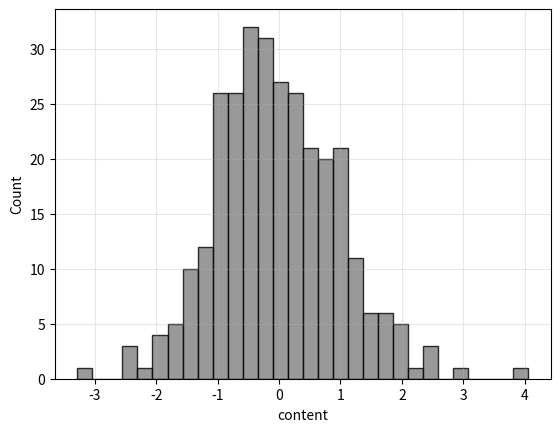
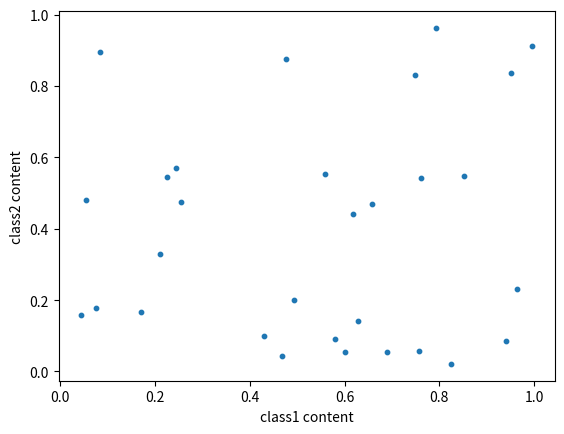
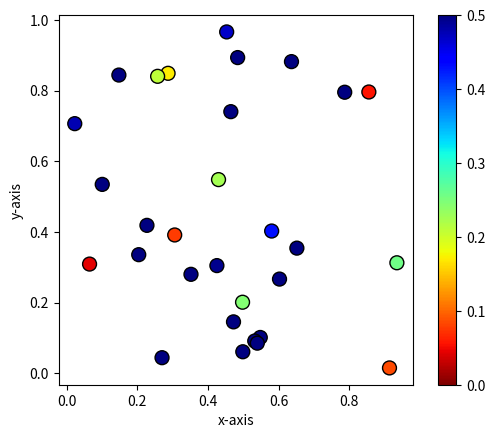
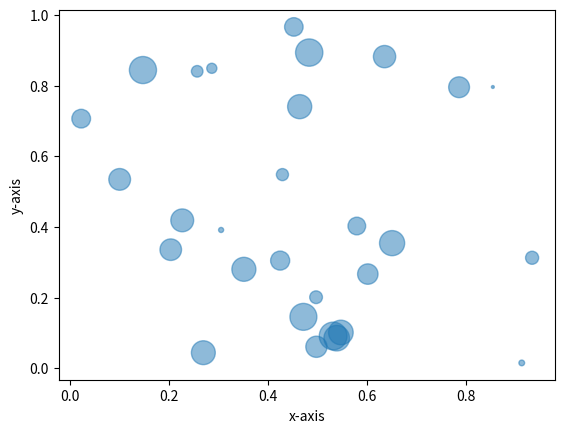
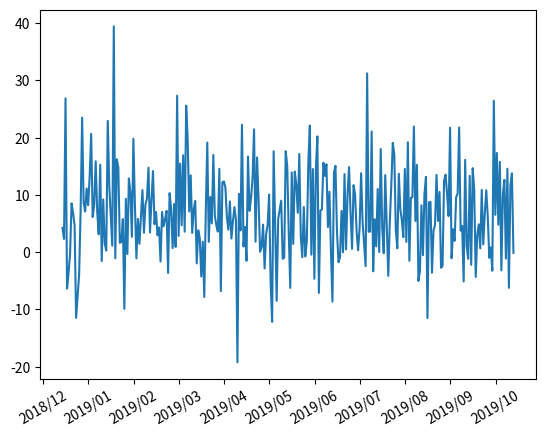
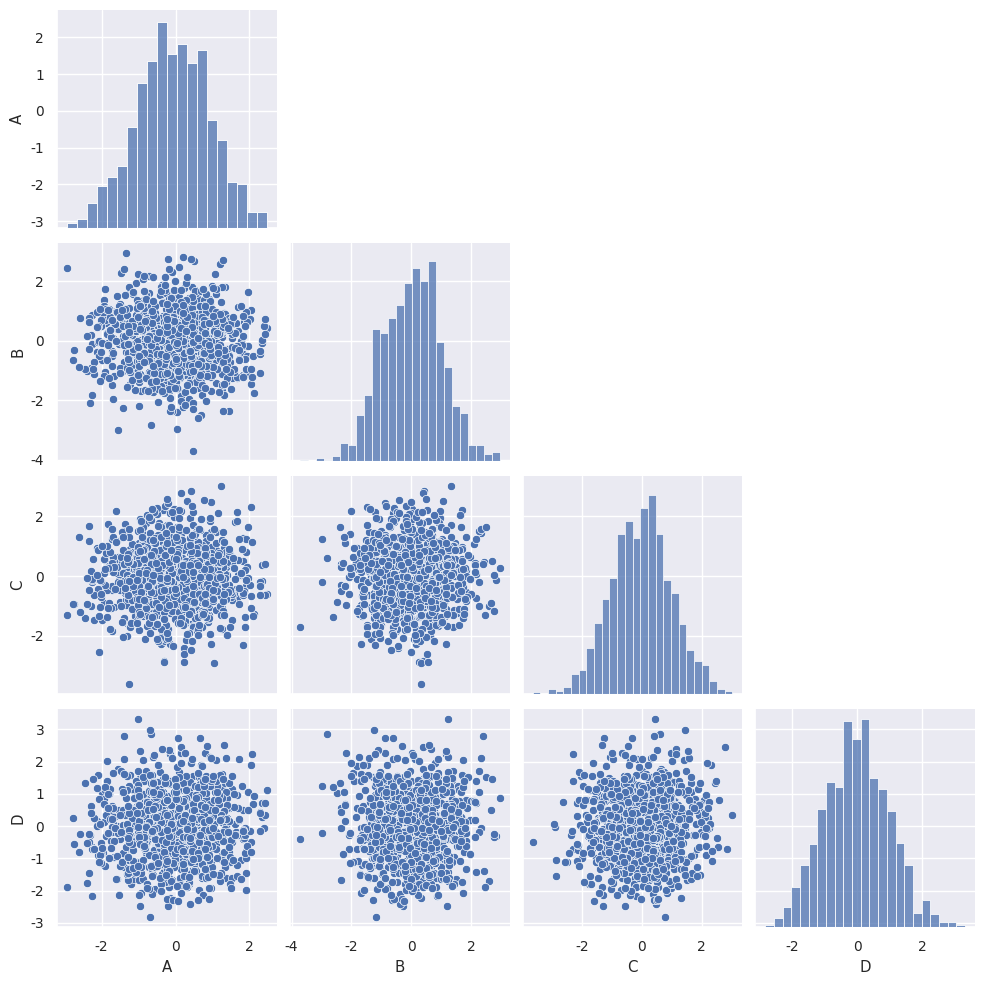

Reproduce these figures in Python, in order.
# -*- coding: utf-8 -*-
"""
Created on Fri Jul 3 09:46:39 2015
@author: hdragon689

refine on Tue Oct 1 12:16:25 2019
@refiner: HuaTing
"""
import numpy as np
import matplotlib.pyplot as plt
import pandas as pd
from pandas.plotting import scatter_matrix
from matplotlib.dates import DateFormatter,rrulewrapper, RRuleLocator
from pandas.plotting import register_matplotlib_converters
register_matplotlib_converters()


def histplot(x, bins=None, ax=None, density=False, kde=False,
             bw_method='scott', color='gray', alpha=0.8, label=None,
             xlabel='content', ylabel=None, show=True):
  """Plot a histogram with optional density normalisation and KDE overlay.

  Parameters
  ----------
  x : array-like
      1-D array of observations.
  bins : int or array-like or None
      Number of bins or bin edges.  ``None`` lets matplotlib choose.
  ax : matplotlib.axes.Axes or None
      Axes to draw on.  ``None`` creates a new figure.
  density : bool
      If ``True`` the histogram is normalised to a probability density
      (area = 1).  Default ``False`` (counts).
  kde : bool
      If ``True`` overlay a Gaussian kernel density estimate.
  bw_method : str or float
      Bandwidth method passed to ``scipy.stats.gaussian_kde``
      (e.g. ``'scott'``, ``'silverman'``, or a scalar).
  color : str
      Bar fill colour.
  alpha : float
      Bar transparency.
  label : str or None
      Histogram legend label.
  xlabel : str
      X-axis label (default ``'content'``).
  ylabel : str or None
      Y-axis label.  Auto-set to ``'Density'`` or ``'Count'``
      when ``None``.
  show : bool
      Call ``plt.show()`` when ``True``.

  Returns
  -------
  ax : matplotlib.axes.Axes
  """
  x = np.asarray(x).ravel()
  if ax is None:
      fig, ax = plt.subplots()

  if ylabel is None:
      ylabel = 'Density' if density else 'Count'

  if density and bins is not None:
      bins_arr = np.asarray(bins) if not np.isscalar(bins) else None
      if bins_arr is not None:
          bw = bins_arr[1] - bins_arr[0]
          counts, edges = np.histogram(x, bins=bins_arr)
          dens = counts / (len(x) * bw)
          ax.bar(edges[:-1], dens, width=bw, align='edge',
                 color=color, alpha=alpha, edgecolor='white', label=label)
      else:
          ax.hist(x, bins=bins, density=True, edgecolor='white', linewidth=1,
                  color=color, alpha=alpha, label=label)
  else:
      ax.hist(x, bins=bins, density=density, edgecolor='black', linewidth=1,
              color=color, alpha=alpha, label=label)

  if kde:
      from scipy.stats import gaussian_kde
      kde_obj = gaussian_kde(x, bw_method=bw_method)
      lo = x.min() - 0.1 * np.ptp(x)
      hi = x.max() + 0.1 * np.ptp(x)
      kde_x = np.linspace(lo, hi, 300)
      ax.plot(kde_x, kde_obj(kde_x), 'r-', lw=2, label='KDE')

  ax.set_xlabel(xlabel)
  ax.set_ylabel(ylabel)
  ax.grid(True, alpha=0.3)
  if show:
      plt.show()
  return ax

def scattergram(c1,c2,s=8,show=True):
  '''
  Display one data pair against each other.

  Syntax:
      scattergram(c1,c2,s=2,show=True)

  Input:
  c1        n by 1    1D numpy array of first class observations
  c2        n by 1    1D numpy array of second class observations
  s         int       size of point
  '''
  plt.scatter(c1,c2,s=s)
  plt.xlabel('class1 content')
  plt.ylabel('class2 content')
  if show:
    plt.show()

def colorplot(c, z=None, ax=None, s=100, cmap='hot_r', zrange=None,
              colorbar=True, show=True,
              codes=None, categories=None, labels=None, colors=None,
              ch_grid=None, grid_kw=None,
              xlabel='x-axis', ylabel='y-axis', title=None,
              aspect='equal'):
  """Plot coloured symbols at 2-D coordinates.

  Supports two modes controlled by the *codes* parameter:

  * **Continuous** (default, ``codes=None``): markers are coloured by a
    continuous scalar *z* using *cmap*.
  * **Categorical** (``codes`` provided): markers are coloured by integer
    class codes using a discrete colour legend constructed from
    *categories*, *labels*, and *colors*.

  Parameters
  ----------
  c : (n, 2) array
      Spatial coordinates.
  z : (n,) array or None
      Continuous values (required when ``codes`` is ``None``).
  ax : Axes or None
      Axes to draw on.  ``None`` creates a new figure.
  s : float
      Marker size.
  cmap : str
      Continuous-mode colour map.
  zrange : list of two floats or None
      ``[vmin, vmax]`` for the continuous colour scale.
  colorbar : bool
      Show colour bar in continuous mode.
  show : bool
      Call ``plt.show()``.
  codes : (n,) int array or None
      Integer class codes for categorical mode.  When provided, *z* is
      ignored and *categories*/*labels*/*colors* are used.
  categories : list of int or None
      Ordered class codes (categorical mode).
  labels : list of str or None
      Human-readable class names aligned with *categories*.
  colors : list of str or None
      Colours aligned with *categories*.
  ch_grid : (m, 2) array or None
      Estimation grid coordinates to overlay as faint ``'+'`` markers.
  grid_kw : dict or None
      Extra keyword arguments for the grid overlay scatter.
  xlabel, ylabel : str
      Axis labels.
  title : str or None
      Axes title.
  aspect : str or None
      Axes aspect ratio (default ``'equal'``).  ``None`` to skip.

  Returns
  -------
  ax : matplotlib.axes.Axes
  """
  if ax is None:
      fig, ax = plt.subplots()

  if ch_grid is not None:
      _gkw = dict(marker='+', c='red', s=max(s * 0.3, 4), alpha=0.4, zorder=1)
      if grid_kw:
          _gkw.update(grid_kw)
      ax.scatter(ch_grid[:, 0], ch_grid[:, 1], **_gkw)

  if codes is not None:
      codes = np.asarray(codes).ravel()
      if categories is None:
          categories = sorted(np.unique(codes).tolist())
      if labels is None:
          labels = [str(c_) for c_ in categories]
      if colors is None:
          _cm = plt.colormaps['tab10']
          colors = [_cm(i % 10) for i in range(len(categories))]
      for cat, lbl, col in zip(categories, labels, colors):
          m = codes == cat
          ax.scatter(c[m, 0], c[m, 1], c=col, label=lbl,
                     edgecolors='k', lw=0.4, s=s, zorder=3)
      ax.legend(fontsize=8)
  else:
      if z is None:
          raise ValueError("Either z or codes must be provided")
      if zrange is None:
          zrange = [None, None]
      sc = ax.scatter(c[:, 0], c[:, 1], c=np.asarray(z).reshape(-1),
                      s=s, cmap=cmap, vmin=zrange[0], vmax=zrange[1],
                      linewidths=1, edgecolors='black', zorder=3)
      if colorbar:
          plt.colorbar(sc, ax=ax)

  xmax, xmin = np.max(c[:, 0]), np.min(c[:, 0])
  ymax, ymin = np.max(c[:, 1]), np.min(c[:, 1])
  xpadding = 0.05 * (xmax - xmin)
  ypadding = 0.05 * (ymax - ymin)
  ax.set_xlim(xmin - xpadding, xmax + xpadding)
  ax.set_ylim(ymin - ypadding, ymax + ypadding)
  ax.set_xlabel(xlabel)
  ax.set_ylabel(ylabel)
  if title:
      ax.set_title(title)
  if aspect:
      ax.set_aspect(aspect)
  if show:
      plt.show()
  return ax

def markerplot(c,z,ax=None,symsize=1,zrange=None,show=True): 
  '''
  Plot the values of a vector at a set of two dimensional coordinates
  using symbols of varying sizes such that the size of the displayed
  symbols at these coordinates is a function of the corresponding values. 
  
  Syntax:
      ax = markerplot(c,z,ax=None,simsize=1,zrange=None,show=True)
  
  Input:
  c         n by 2    2D numpy array of spatial coordinates.
  z         n by 1    2D numpy array of observations.
  ax        ax        Optional. Axes object for markerplot. Default is None 
                      that creates new plot.
  symsize   scalar    The size scheme. The size scale for marker display. 
                      Default is 1  
  zrange    list      Two scalar contains min and max of marker size range, 
                      [zmin, zmax].
  
  '''  
  
  if ax is None:
    ax=plt.figure().add_subplot(111)
  else:
    ax=ax
  z=z.reshape(z.size,1)  
  zmax,zmin = np.max(z),np.min(z)
  z=(z-zmin)/(zmax-zmin)*20**2
  if zrange is None:
    zrange = [None,None]

  plt.scatter(x=c[:,0],y=c[:,1],s=z*symsize,vmin=zrange[0], vmax=zrange[1],alpha = 0.5)

  xmax,xmin=np.max(c[:,0]),np.min(c[:,0])
  ymax,ymin=np.max(c[:,1]),np.min(c[:,1])
  xpadding , ypadding=0.05*(xmax-xmin),0.05*(ymax-ymin)
  plt.xlim(xmin-xpadding,xmax+xpadding)  
  plt.ylim(ymin-ypadding,ymax+ypadding)
  plt.xlabel('x-axis')
  plt.ylabel('y-axis')    
  if show:    
    plt.show()
  return ax
  
def tsplot(t,z,start,ax=None,fmt='b-',plotinterval=None,Dateshowfmt = None,show=True):
  ''' 
  Plot time series data.

  Syntax:
      tsplot(t,z,start,ax=None,fmt='b-',plotinterval=None,Dateshowfmt = None,show=True)

  Input:
  t             1 by n    1D or 2D array of time in datetime or 
                          numpy.datetime64 formats
  z             1 by n    1D or 2D array of observations
  start         string    the begin date of data.
                          Input format depend on your temporal resolution.
                          temporal resolution is monthly, Input format: year/month   ex:2019-01
                          temporal resolution is daily,   Input format: year/month/day ex:2019-01-02
  ax            axes      the axes object to be plotted
  fmt           string    line format for time series plot. 
                          Details can refer to plt.plot?    
  plotinterval  int       The interval of tick you want to show on your xlabel.Unit depend on your 
                          START input format.
                          ex: If your START input format is year/month,
                          then 'plotinterval=3' means plot interval is 3 months;
                          If your START input format is year/month/day
                          then 'plotinterval=3' means plot interval is 3 days;
                          if None, there will be totally ten ticks show on xlabel
  Dateshowfmt   str       The date format you want to show the tick.
                          ex: '%Y/%m/%d' or '%Y/%m' or '%Y'

  Remark: Details of Dateshowfmt can refer to 
          https://matplotlib.org/3.1.1/api/dates_api.html#matplotlib.dates.DateFormatter    
  '''
  tzdf = pd.DataFrame(np.nan, index=np.arange(np.max(t)-np.min(t)+1), columns=['z'])
  tzdf.loc[t - np.min(t),:] = z.reshape(-1,1)
  z = tzdf.values
  t = tzdf.index

  if ax is None:  
    fig, ax = plt.subplots()
  else:
    ax=ax
  if plotinterval is None:
    plotinterval = int(len(z)/10)

  dlen = len(start.split('-'))
  if dlen==3:
    freq = 'D'
    DateFmt = '%Y/%m/%d'
    from matplotlib.dates import DAILY
    rule = rrulewrapper(DAILY, interval=plotinterval)
  elif dlen==2:
    freq = 'M'
    DateFmt = '%Y/%m'
    from matplotlib.dates import MONTHLY
    rule = rrulewrapper(MONTHLY, interval=plotinterval)
  elif dlen==1:
    freq = 'Y'
    DateFmt = '%Y'
    from matplotlib.dates import YEARLY
    rule = rrulewrapper(YEARLY, interval=plotinterval)

  if Dateshowfmt is not None:
    DateFmt = Dateshowfmt
  
  loc = RRuleLocator(rule)

  formatter = DateFormatter(DateFmt)
  dates = pd.date_range(start=start, periods=len(z), freq=freq)
  plt.plot(dates, z)

  ax.xaxis.set_major_locator(loc)
  ax.xaxis.set_major_formatter(formatter)
  ax.xaxis.set_tick_params(rotation=30, labelsize=10)
  if show:
    plt.show()

  return ax

def histscatterplot(data,columns=None,font_scale = 0.9,half=False,show=True):

  '''
  Plot pairwise relationships in a dataset.

  Syntax:
      histscatterplot(data,columns=None,font_scale = 0.9)

  Input:
  data        m by n    a 2D array with m observations and n variables. 
                        This inputcan also be a pandas.DataFrame.
  columns     list      list of the titles of variables.
  font_scale  float     the size of the font elements.
  half        bool      set True to prevent ploting repeated scatter plot 
  
  '''  
  
  try:
      import seaborn as sns
  except ModuleNotFoundError as exc:
      raise ModuleNotFoundError(
          "histscatterplot requires seaborn.  Install it with:  pip install seaborn"
      ) from exc
  if type(data) is not pd.core.frame.DataFrame:
    data = pd.DataFrame(data,columns=columns)      
  sns.set(font_scale=font_scale)
  g = sns.pairplot(data)
  if half:
    for i, j in zip(*np.triu_indices_from(g.axes, 1)):
      g.axes[i, j].set_visible(False)
  if show:
    plt.show()


  
def plot_ecdf(ax, x, kde=True, bw_method=0.3, color='steelblue',
              label='Empirical CDF', kde_label='KDE CDF', kde_color='r',
              xlabel=None, ylabel='F(z)', title=None, xlim=None, show=False):
    """Plot the empirical CDF with an optional KDE-based CDF overlay.

    Parameters
    ----------
    ax : matplotlib.axes.Axes
        Axes to draw on.
    x : array-like
        1-D array of observations.
    kde : bool
        Overlay a CDF derived from ``scipy.stats.gaussian_kde``.
    bw_method : str or float
        Bandwidth method for the KDE.
    color : str
        Step-function colour.
    label : str
        ECDF legend label.
    kde_label : str
        KDE-CDF legend label.
    kde_color : str
        KDE-CDF line colour.
    xlabel, ylabel : str or None
        Axis labels.
    title : str or None
        Axes title.
    xlim : tuple or None
        ``(xmin, xmax)`` for the x-axis.
    show : bool
        Call ``plt.show()``.

    Returns
    -------
    ax : matplotlib.axes.Axes
    """
    x = np.asarray(x).ravel()
    xs = np.sort(x)
    ps = np.arange(1, len(xs) + 1) / len(xs)
    ax.step(xs, ps, color=color, lw=2, label=label, where='post')

    if kde:
        from scipy.stats import gaussian_kde
        lo = xs[0] - 0.05 * np.ptp(xs)
        hi = xs[-1] + 0.05 * np.ptp(xs)
        kde_x = np.linspace(lo, hi, 600)
        kde_p = np.cumsum(gaussian_kde(x, bw_method=bw_method)(kde_x))
        kde_p *= (kde_x[1] - kde_x[0])
        ax.plot(kde_x, np.clip(kde_p, 0, 1), '-', color=kde_color,
                lw=2, label=kde_label)

    if xlabel:
        ax.set_xlabel(xlabel)
    if ylabel:
        ax.set_ylabel(ylabel)
    if title:
        ax.set_title(title)
    if xlim is not None:
        ax.set_xlim(xlim)
    ax.legend()
    if show:
        plt.show()
    return ax


def plot_grid_map(ax, ck, zk, title='', n_e=None, n_n=None,
                  ch=None, zh=None,
                  cmap='hot_r', vmin=None, vmax=None,
                  colorbar_label='', xlabel='Easting (m)', ylabel='Northing (m)',
                  scatter_kw=None):
    """Plot a continuous gridded field as a colour mesh with an optional data overlay.

    Visualises a scalar field *zk* estimated on a regular 2-D grid *ck* using
    ``pcolormesh``.  Optionally overlays the original data locations *ch* as a
    scatter plot whose marker colours are matched to the same colour scale.

    Parameters
    ----------
    ax : matplotlib.axes.Axes
        Axes on which to draw.
    ck : np.ndarray, shape (n_e * n_n, 2)
        Grid node coordinates ``[easting, northing]`` in row-major (C) order:
        northing varies first (outer loop), easting varies second (inner loop).
        If *n_e* and *n_n* are ``None`` the grid dimensions are inferred from
        ``np.unique`` of each column.
    zk : np.ndarray, shape (n_e * n_n,)
        Scalar field values at each grid node.  ``NaN`` entries are rendered
        transparently.
    title : str, optional
        Axes title (default: empty string).
    n_e : int or None, optional
        Number of grid nodes in the easting direction.  If ``None``, inferred
        automatically from the unique easting values in *ck* (works only for
        fully regular grids).
    n_n : int or None, optional
        Number of grid nodes in the northing direction.  If ``None``, inferred
        automatically (see *n_e*).
    ch : np.ndarray, shape (m, 2) or None, optional
        Coordinates of the original data sites to overlay as scatter points.
        If ``None``, no scatter overlay is drawn.
    zh : np.ndarray, shape (m,) or None, optional
        Values at the data sites, used to colour the scatter markers so they
        use the same colour scale as the grid.  If ``None`` (but *ch* is given),
        black markers are drawn instead.
    cmap : str or Colormap, optional
        Matplotlib colormap name or object (default: ``'hot_r'``).
    vmin : float or None, optional
        Lower colour-scale limit.  Defaults to the 2nd percentile of *zk*.
    vmax : float or None, optional
        Upper colour-scale limit.  Defaults to the 98th percentile of *zk*.
    colorbar_label : str, optional
        Label for the colorbar (default: empty string).
    xlabel : str, optional
        X-axis label (default: ``'Easting (m)'``).
    ylabel : str, optional
        Y-axis label (default: ``'Northing (m)'``).
    scatter_kw : dict or None, optional
        Extra keyword arguments forwarded to ``ax.scatter`` for the data
        overlay (e.g. ``{'s': 60, 'lw': 0.8}``).  The keys ``c``, ``cmap``,
        ``vmin``, ``vmax``, ``zorder`` are set automatically and should not
        be overridden here.

    Returns
    -------
    im : matplotlib.collections.QuadMesh
        The ``pcolormesh`` artist, allowing the caller to attach a shared
        colorbar or adjust properties after the call.

    Examples
    --------
    >>> import numpy as np
    >>> import matplotlib.pyplot as plt
    >>> from stamps.stamps.graph.dataplot import plot_grid_map
    >>> rng = np.random.default_rng(0)
    >>> n_e, n_n = 10, 12
    >>> E = np.linspace(0, 9, n_e)
    >>> N = np.linspace(0, 11, n_n)
    >>> EE, NN = np.meshgrid(E, N)
    >>> ck = np.column_stack([EE.ravel(), NN.ravel()])
    >>> zk = rng.standard_normal(n_e * n_n)
    >>> ch = rng.uniform(0, 9, (20, 2))
    >>> zh = rng.standard_normal(20)
    >>> fig, ax = plt.subplots()
    >>> im = plot_grid_map(ax, ck, zk, title='Demo', ch=ch, zh=zh,
    ...                    colorbar_label='Value')
    """
    zk = np.asarray(zk, dtype=float)

    east_u  = np.unique(ck[:, 0])
    north_u = np.unique(ck[:, 1])

    if n_e is None:
        n_e = len(east_u)
    if n_n is None:
        n_n = len(north_u)

    Z    = zk.reshape(n_n, n_e)
    vmin = vmin if vmin is not None else float(np.nanpercentile(zk, 2))
    vmax = vmax if vmax is not None else float(np.nanpercentile(zk, 98))

    im = ax.pcolormesh(east_u, north_u, Z, cmap=cmap,
                       vmin=vmin, vmax=vmax, shading='nearest')
    plt.colorbar(im, ax=ax, label=colorbar_label)

    if ch is not None:
        _skw = dict(edgecolors='k', lw=0.5, s=45, zorder=3)
        if scatter_kw:
            _skw.update(scatter_kw)
        _c = zh if zh is not None else 'k'
        _ckw = dict(cmap=cmap, vmin=vmin, vmax=vmax) if zh is not None else {}
        ax.scatter(ch[:, 0], ch[:, 1], c=_c, **_ckw, **_skw)

    ax.set_title(title)
    ax.set_aspect('equal')
    ax.set_xlabel(xlabel)
    ax.set_ylabel(ylabel)
    return im


# =============================================================================
# Spatial PDF / quantile map helpers
# =============================================================================

def _render_map(ax, ck, values, title, cmap, vmin, vmax, colorbar_label,
                xlabel, ylabel, n_e, n_n, ch, zh, scatter_kw):
    """Internal: render *values* at *ck* as pcolormesh when coords form a
    complete regular grid, or as a scatter plot when they do not (e.g. a
    subset of a full grid with some nodes missing).
    """
    ck = np.asarray(ck)
    nk = len(values)
    n_e_inf = len(np.unique(ck[:, 0])) if n_e is None else n_e
    n_n_inf = len(np.unique(ck[:, 1])) if n_n is None else n_n

    if nk == n_e_inf * n_n_inf:
        # Complete regular grid → colour mesh
        return plot_grid_map(ax, ck, values, title=title, n_e=n_e, n_n=n_n,
                             ch=ch, zh=zh,
                             cmap=cmap, vmin=vmin, vmax=vmax,
                             colorbar_label=colorbar_label,
                             xlabel=xlabel, ylabel=ylabel,
                             scatter_kw=scatter_kw)

    # Sparse / irregular set → scatter plot
    vm = vmin if vmin is not None else float(np.nanpercentile(values, 2))
    vx = vmax if vmax is not None else float(np.nanpercentile(values, 98))
    sc = ax.scatter(ck[:, 0], ck[:, 1], c=values, cmap=cmap,
                    vmin=vm, vmax=vx, s=60, edgecolors='none')
    plt.colorbar(sc, ax=ax, label=colorbar_label)
    if ch is not None:
        _skw = dict(edgecolors='k', lw=0.5, s=45, zorder=3)
        if scatter_kw:
            _skw.update(scatter_kw)
        _c = zh if zh is not None else 'k'
        _ckw = dict(cmap=cmap, vmin=vm, vmax=vx) if zh is not None else {}
        ax.scatter(ch[:, 0], ch[:, 1], c=_c, **_ckw, **_skw)
    ax.set_title(title)
    ax.set_aspect('equal')
    ax.set_xlabel(xlabel)
    ax.set_ylabel(ylabel)
    return sc

def plot_exceedance_map(ax, ck, z_out_list, pdf_out_list, threshold,
                        title='', cmap='YlOrRd', vmin=0.0, vmax=1.0,
                        colorbar_label='P(Z > threshold)',
                        xlabel='Easting (m)', ylabel='Northing (m)',
                        n_e=None, n_n=None,
                        ch=None, zh=None, scatter_kw=None):
    """Plot a map of exceedance probability P(Z > *threshold*) at each grid node.

    The posterior PDF at each location is provided as parallel lists of z-grids
    and PDF values — exactly the format returned by
    ``BMEPosteriorPDF(ck, ..., z_grid=None)``.

    Parameters
    ----------
    ax : matplotlib.axes.Axes
        Axes on which to draw.
    ck : ndarray of shape (nk, 2)
        Grid node coordinates (flat).
    z_out_list : list of nk ndarrays
        Per-point z-grids from :func:`BMEPosteriorPDF`.
    pdf_out_list : list of nk ndarrays
        Per-point PDF values from :func:`BMEPosteriorPDF`.
    threshold : float
        The z value above which to compute exceedance probability.
    title, cmap, vmin, vmax, colorbar_label, xlabel, ylabel :
        Passed to :func:`plot_grid_map`.
    n_e, n_n : int or None
        Grid dimensions; inferred if ``None``.
    ch, zh, scatter_kw :
        Optional data overlay passed to :func:`plot_grid_map`.

    Returns
    -------
    im : QuadMesh
        The pcolormesh artist from :func:`plot_grid_map`.
    """
    from scipy.integrate import cumulative_trapezoid

    nk = len(z_out_list)
    prob_exceed = np.full(nk, np.nan)

    for k in range(nk):
        zg = np.asarray(z_out_list[k], dtype=float)
        pg = np.asarray(pdf_out_list[k], dtype=float)
        area = np.trapezoid(pg, zg)
        if area <= 0 or np.isnan(area):
            continue
        pg_norm = pg / area
        cdf = cumulative_trapezoid(pg_norm, zg, initial=0.0)
        cdf = np.clip(cdf, 0.0, 1.0)
        cdf_at_thresh = float(np.interp(threshold, zg, cdf))
        prob_exceed[k] = 1.0 - cdf_at_thresh

    return _render_map(ax, ck, prob_exceed, title=title,
                       cmap=cmap, vmin=vmin, vmax=vmax,
                       colorbar_label=colorbar_label,
                       xlabel=xlabel, ylabel=ylabel,
                       n_e=n_e, n_n=n_n, ch=ch, zh=zh, scatter_kw=scatter_kw)


def plot_iqr_map(ax, ck, zq_lo, zq_hi,
                 title='', cmap='BuPu', vmin=None, vmax=None,
                 colorbar_label='Inter-quantile range',
                 xlabel='Easting (m)', ylabel='Northing (m)',
                 n_e=None, n_n=None,
                 ch=None, zh=None, scatter_kw=None):
    """Plot a map of the inter-quantile range (IQR) at each grid node.

    Simply computes ``zq_hi − zq_lo`` and renders the result via
    :func:`plot_grid_map`.  A narrow IQR means low posterior uncertainty;
    a wide IQR means high uncertainty.

    Parameters
    ----------
    ax : matplotlib.axes.Axes
        Axes on which to draw.
    ck : ndarray of shape (nk, 2)
        Grid node coordinates (flat).
    zq_lo : ndarray of shape (nk,)
        Lower quantile values (e.g. Q10).
    zq_hi : ndarray of shape (nk,)
        Upper quantile values (e.g. Q90).
    title, cmap, vmin, vmax, colorbar_label, xlabel, ylabel :
        Passed to :func:`plot_grid_map`.
    n_e, n_n, ch, zh, scatter_kw :
        Passed to :func:`plot_grid_map`.

    Returns
    -------
    im : QuadMesh
        The pcolormesh artist.
    """
    iqr = np.asarray(zq_hi, dtype=float) - np.asarray(zq_lo, dtype=float)
    return _render_map(ax, ck, iqr, title=title,
                       cmap=cmap, vmin=vmin, vmax=vmax,
                       colorbar_label=colorbar_label,
                       xlabel=xlabel, ylabel=ylabel,
                       n_e=n_e, n_n=n_n, ch=ch, zh=zh, scatter_kw=scatter_kw)


def plot_pdf_ribbon_transect(ax, transect_x, z_out_list, pdf_out_list,
                             quantile_levels=None,
                             ribbon_color='steelblue', ribbon_alpha=0.25,
                             median_color='steelblue', median_lw=2.0,
                             true_values=None, true_color='tomato',
                             xlabel='Transect position', ylabel='Z'):
    """Plot a ribbon transect showing quantile bands of the posterior PDF.

    For each point along a 1-D transect, the posterior PDF is converted to a
    CDF and inverted at the requested quantile levels.  The outermost pair
    of quantiles is drawn as a filled ribbon, inner pairs as successively
    darker ribbons, and the median as a solid line.

    Parameters
    ----------
    ax : matplotlib.axes.Axes
        Axes on which to draw.
    transect_x : array_like of shape (n,)
        Positions along the transect (e.g. easting values).
    z_out_list : list of n ndarrays
        Per-point z-grids from :func:`BMEPosteriorPDF`.
    pdf_out_list : list of n ndarrays
        Per-point PDF values from :func:`BMEPosteriorPDF`.
    quantile_levels : list of float or None
        Quantile levels to compute.  Must be symmetric around the median
        (e.g. ``[0.1, 0.3, 0.5, 0.7, 0.9]``).  Default
        ``[0.1, 0.25, 0.5, 0.75, 0.9]``.
    ribbon_color : str
        Base colour for the filled ribbons.
    ribbon_alpha : float
        Alpha of the outermost ribbon; inner ribbons are progressively more
        opaque.
    median_color : str
        Colour of the median line.
    median_lw : float
        Line width of the median line.
    true_values : array_like of shape (n,) or None
        Known true values along the transect, drawn as a dashed line.
    true_color : str
        Colour for the true-value line.
    xlabel, ylabel : str
        Axis labels.

    Returns
    -------
    None
    """
    from scipy.integrate import cumulative_trapezoid

    if quantile_levels is None:
        quantile_levels = [0.1, 0.25, 0.5, 0.75, 0.9]
    quantile_levels = sorted(quantile_levels)
    transect_x = np.asarray(transect_x, dtype=float)
    n = len(transect_x)
    nq = len(quantile_levels)

    qtl_values = np.full((n, nq), np.nan)
    for k in range(n):
        zg = np.asarray(z_out_list[k], dtype=float)
        pg = np.asarray(pdf_out_list[k], dtype=float)
        area = np.trapezoid(pg, zg)
        if area <= 0 or np.isnan(area):
            continue
        pg_norm = pg / area
        cdf = cumulative_trapezoid(pg_norm, zg, initial=0.0)
        cdf = np.clip(cdf, 0.0, 1.0)
        for j, q in enumerate(quantile_levels):
            qtl_values[k, j] = float(np.interp(float(q), cdf, zg))

    # Draw ribbons from outermost pair inward
    n_pairs = nq // 2
    for p in range(n_pairs):
        lo_idx = p
        hi_idx = nq - 1 - p
        lo_q = quantile_levels[lo_idx]
        hi_q = quantile_levels[hi_idx]
        alpha = ribbon_alpha + p * (0.5 - ribbon_alpha) / max(n_pairs - 1, 1)
        label = f'Q{int(lo_q*100)}–Q{int(hi_q*100)}'
        ax.fill_between(transect_x,
                        qtl_values[:, lo_idx], qtl_values[:, hi_idx],
                        color=ribbon_color, alpha=alpha, label=label)

    # Draw median
    if 0.5 in quantile_levels:
        med_idx = quantile_levels.index(0.5)
        ax.plot(transect_x, qtl_values[:, med_idx],
                color=median_color, lw=median_lw, label='Median (Q50)')

    if true_values is not None:
        ax.plot(transect_x, np.asarray(true_values),
                color=true_color, lw=2, ls='-.', label='True value')

    ax.set_xlabel(xlabel)
    ax.set_ylabel(ylabel)
    ax.legend(fontsize=8)


if __name__ == "__main__":
  c=np.random.rand(30,2)
  z=np.random.rand(30,1)
  z1 = np.random.rand(30,1)
  z2 = np.random.randn(300)
  zr=[0,0.5]
  zt = 7 + 8 * z2
  df = pd.DataFrame(np.random.randn(1000, 4), columns=['A','B','C','D'])
  
  histplot(z2,bins = 30)
  scattergram(z,z1,s = 10)
  colorplot(c,z,ax=None,cmap='jet_r',zrange=zr)
  markerplot(c,z,ax=None,symsize=1,zrange=zr)
  tsplot(np.arange(len(zt)),zt,start='2019-01-01',ax=None,fmt='b-',
    plotinterval=30,Dateshowfmt='%Y/%m')
  histscatterplot(df,half=True)
  
